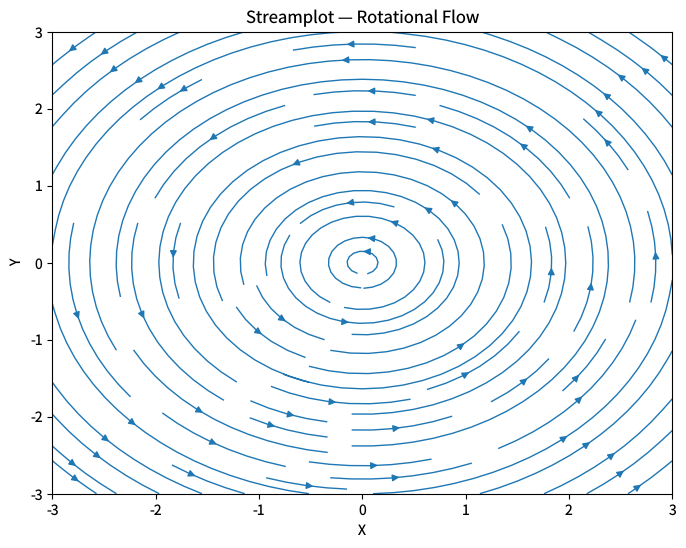

Recreate this plot in Python. (Note: this script raises an exception after producing the figure.)
"""streamplot-basic.py — Reference for examples/streamplot-basic.lisp

Uses matplotlib's real plt.streamplot. (An earlier version of this script
re-implemented the CL port's then-buggy algorithm so the comparison would
pass; the CL implementation is now a faithful port of matplotlib's, so the
genuine article is the correct reference.)
"""
import matplotlib
matplotlib.use('Agg')
import matplotlib.pyplot as plt
import numpy as np

plt.rcParams['savefig.dpi'] = 100
plt.rcParams['text.hinting'] = 'none'
plt.rcParams['svg.fonttype'] = 'path'
plt.rcParams['pdf.fonttype'] = 42

n = 20
x = np.linspace(-3, 3, n)
y = np.linspace(-3, 3, n)
X, Y = np.meshgrid(x, y)
U = -Y
V = X

fig, ax = plt.subplots(figsize=(8, 6))
ax.streamplot(X, Y, U, V, color='C0', linewidth=1.0, density=1.0)
ax.set_title('Streamplot — Rotational Flow')
ax.set_xlabel('X')
ax.set_ylabel('Y')
fig.savefig('reference_images/streamplot-basic.png')
fig.savefig('reference_images/streamplot-basic.svg')
print('Saved reference_images/streamplot-basic.svg')
fig.savefig('reference_images/streamplot-basic.pdf')
print('Saved reference_images/streamplot-basic.pdf')
print('Saved reference_images/streamplot-basic.png')
